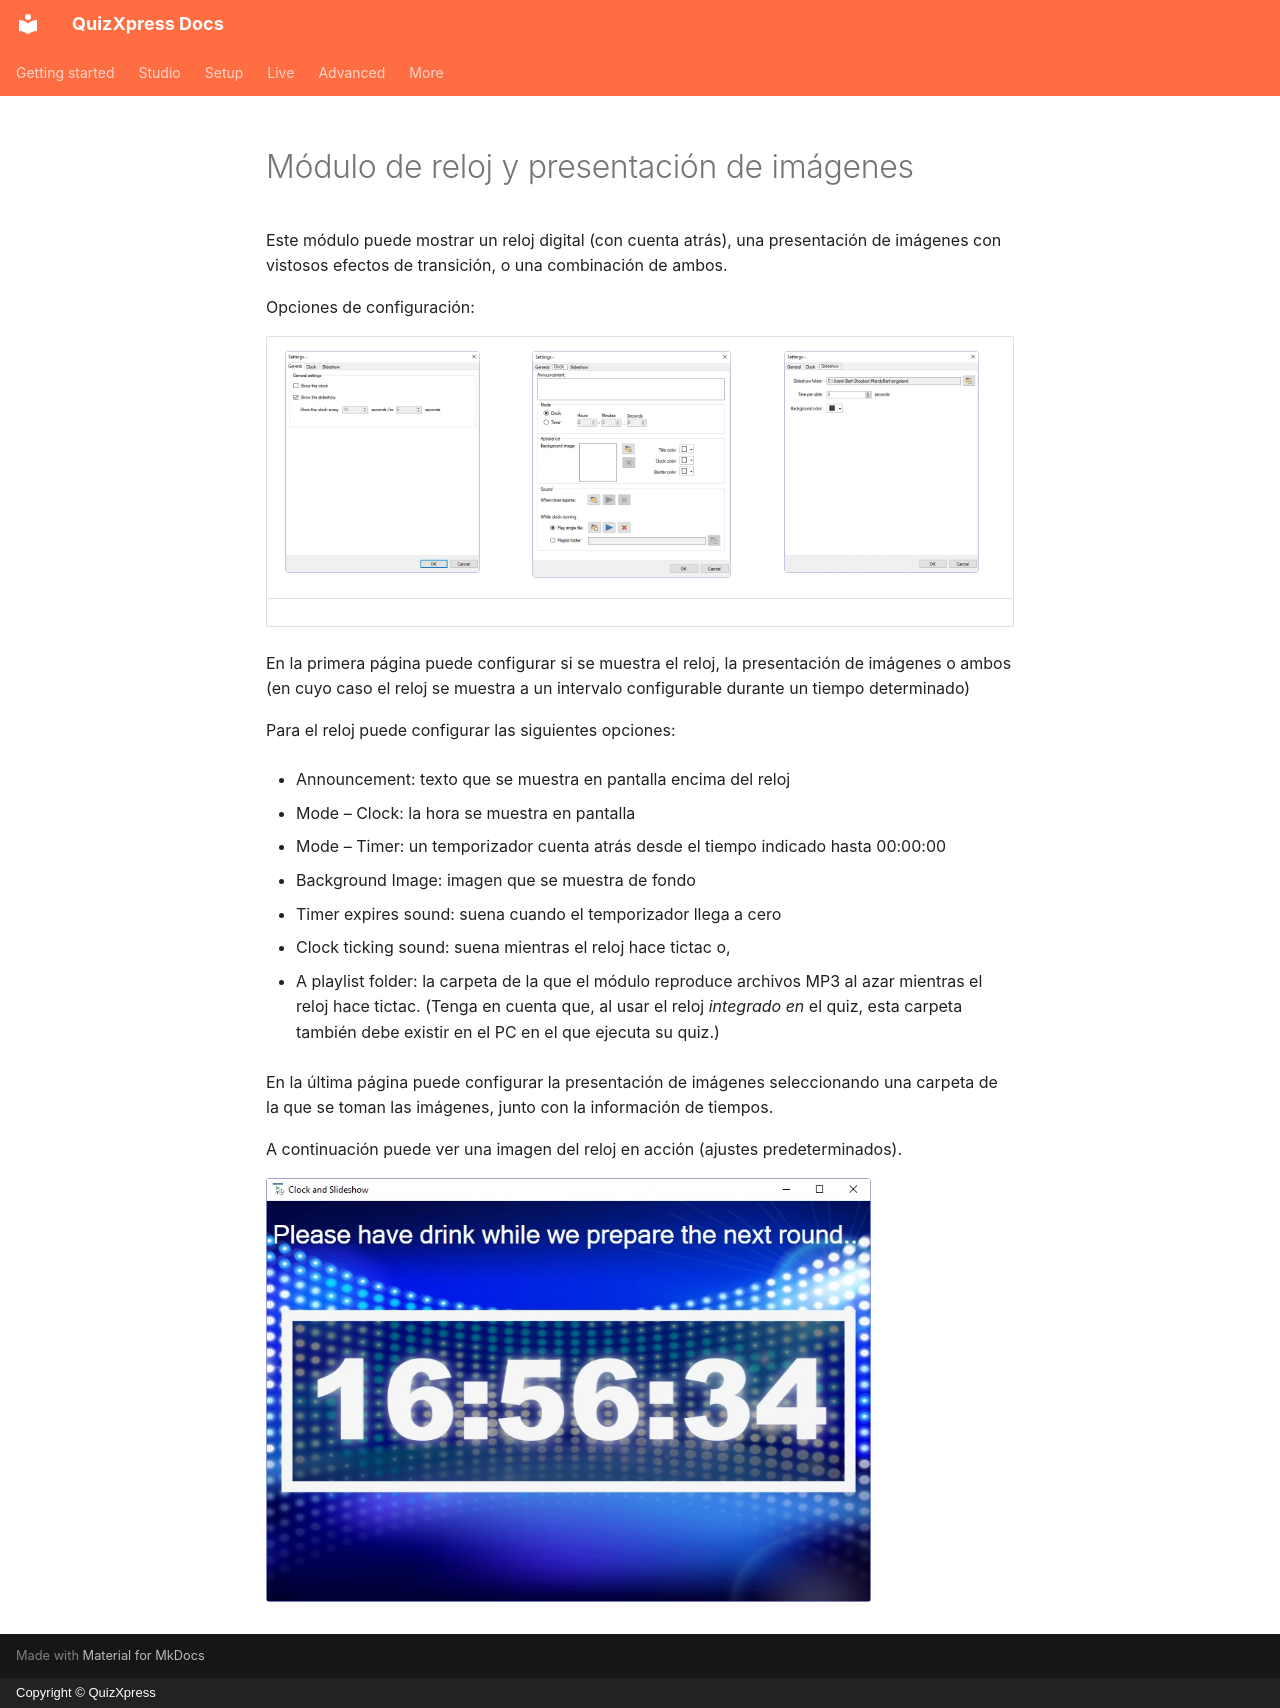

repository: gameshowcrew/quizxpress-docs · page: studio/mini-games/clock-and-slideshow-module.es/index.html · generator: mkdocs · copyright: Copyright © QuizXpress

# Módulo de reloj y presentación de imágenes

Este módulo puede mostrar un reloj digital (con cuenta atrás), una presentación de imágenes con vistosos efectos de transición, o una combinación de ambos.

Opciones de configuración:

| ![](../../assets/images/image177.webp){ width="195" loading=lazy } | ![](../../assets/images/image178.webp){ width="199" loading=lazy } | ![](../../assets/images/image179.webp){ width="195" loading=lazy } |
|---------------------------------------------------------------------------------|------------------------------------------------------------------------------|---------------------------------------------------------------------------------|

En la primera página puede configurar si se muestra el reloj, la presentación de imágenes o ambos (en cuyo caso el reloj se muestra a un intervalo configurable durante un tiempo determinado)

Para el reloj puede configurar las siguientes opciones:

- Announcement: texto que se muestra en pantalla encima del reloj

- Mode – Clock: la hora se muestra en pantalla

- Mode – Timer: un temporizador cuenta atrás desde el tiempo indicado hasta 00:00:00

- Background Image: imagen que se muestra de fondo

- Timer expires sound: suena cuando el temporizador llega a cero

- Clock ticking sound: suena mientras el reloj hace tictac o,

- A playlist folder: la carpeta de la que el módulo reproduce archivos MP3 al azar mientras el reloj hace tictac. (Tenga en cuenta que, al usar el reloj *integrado en* el quiz, esta carpeta también debe existir en el PC en el que ejecuta su quiz.)

En la última página puede configurar la presentación de imágenes seleccionando una carpeta de la que se toman las imágenes, junto con la información de tiempos.

A continuación puede ver una imagen del reloj en acción (ajustes predeterminados).

![](../../assets/images/image180.webp){ width="605" loading=lazy }
